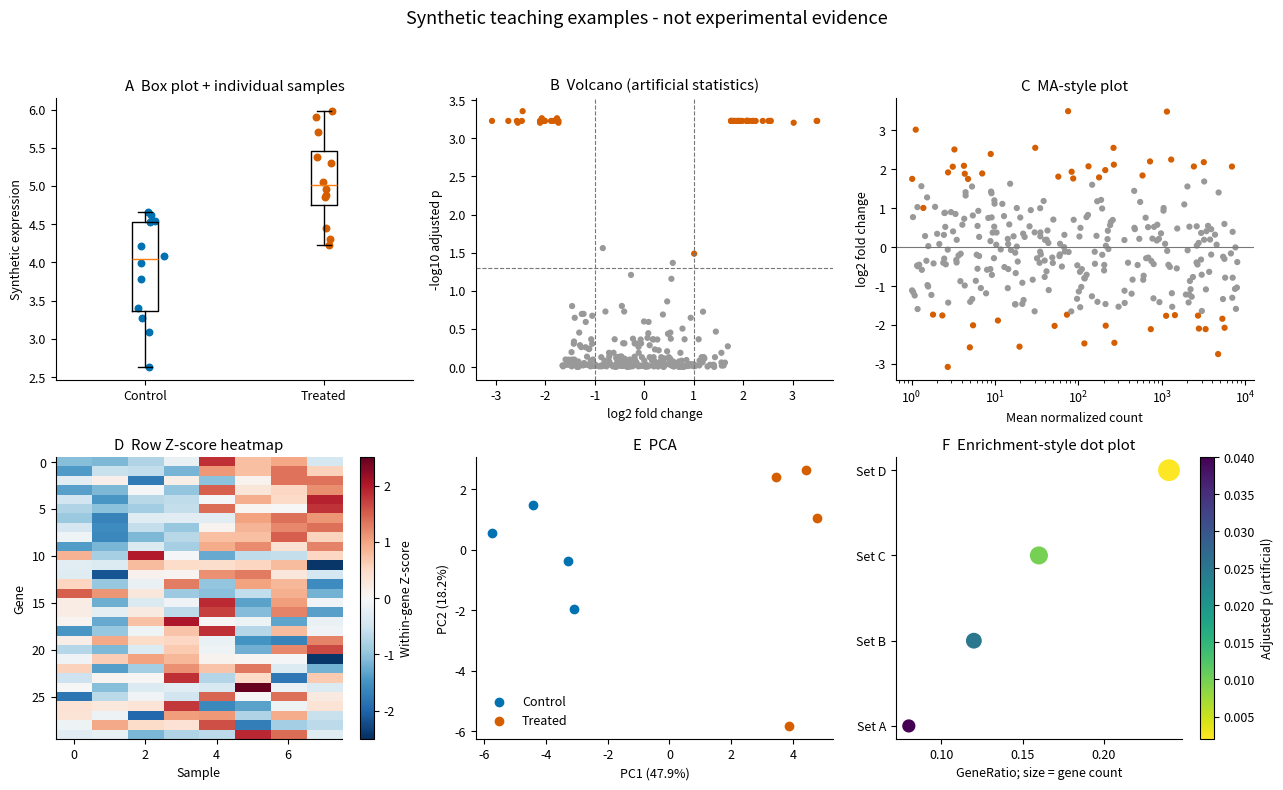
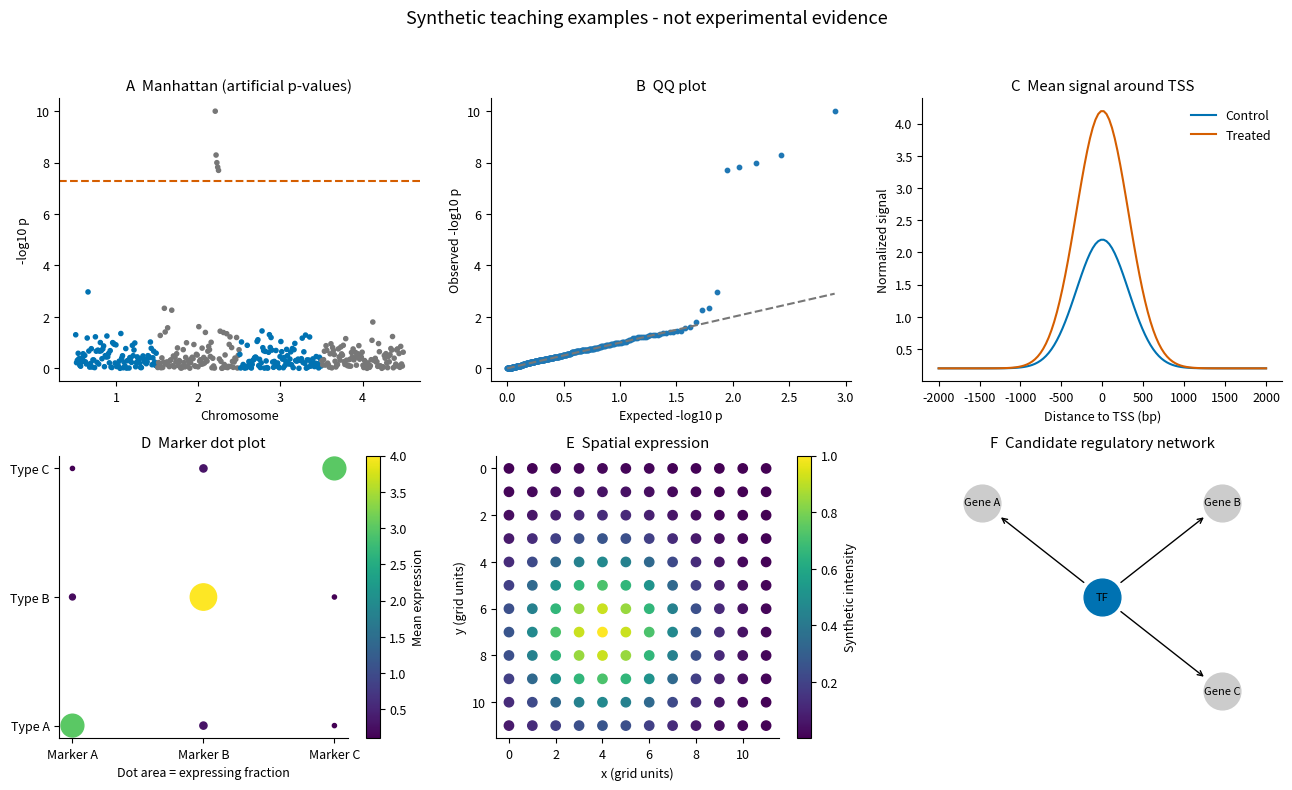
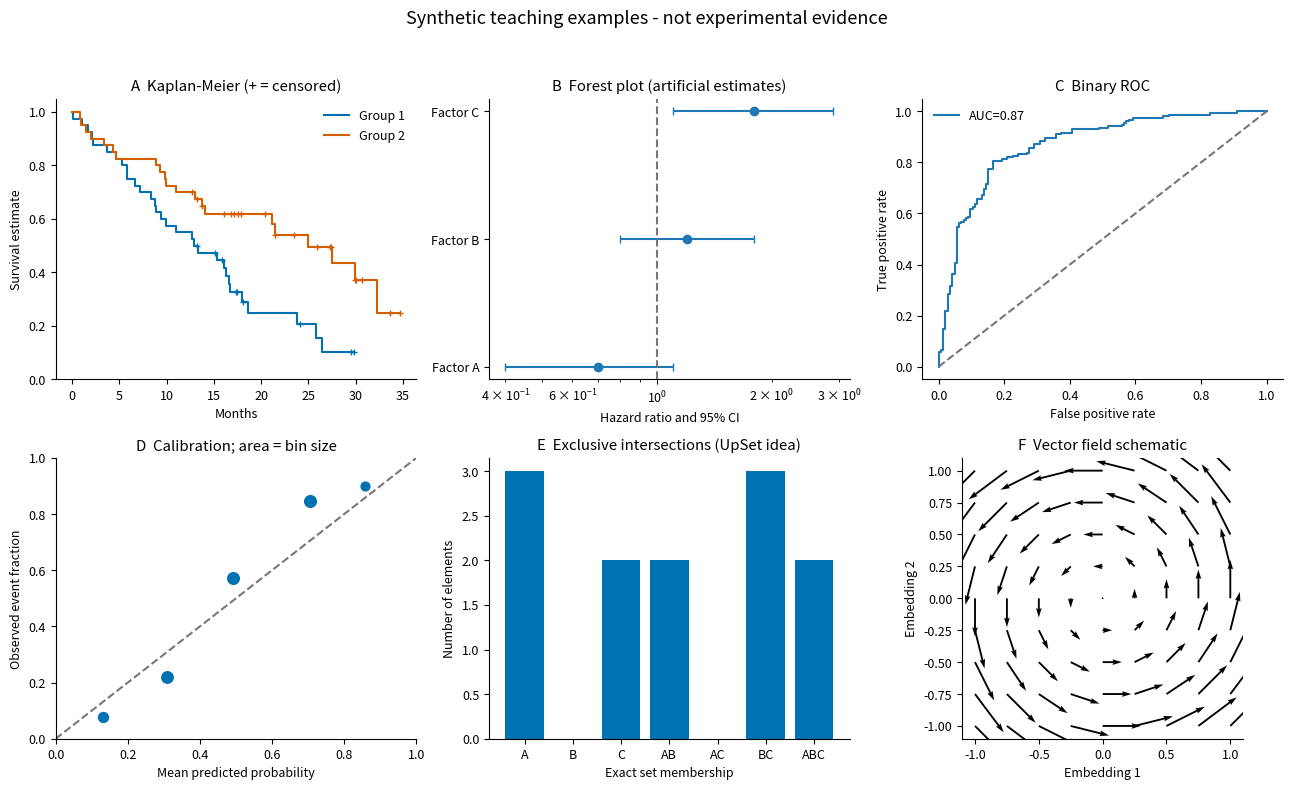

Python code for these plots, in order:
"""Draw reproducible synthetic chart examples; values are not research results."""
import argparse
from pathlib import Path
import json

import numpy as np
import matplotlib
matplotlib.use('Agg')
import matplotlib.pyplot as plt


def bh_adjust(pvalues):
    order = np.argsort(pvalues)
    ranked = pvalues[order] * len(pvalues) / np.arange(1, len(pvalues) + 1)
    adjusted = np.minimum.accumulate(ranked[::-1])[::-1].clip(0, 1)
    result = np.empty_like(adjusted)
    result[order] = adjusted
    return result


def save(fig, out, name):
    fig.suptitle('Synthetic teaching examples - not experimental evidence', fontsize=13)
    fig.tight_layout(rect=(0, 0, 1, 0.95))
    for extension in ['png', 'pdf']:
        fig.savefig(out / (name + '.' + extension), dpi=160, bbox_inches='tight')
    plt.close(fig)


def km_curve(time, event):
    xs, ys = [0.0], [1.0]
    survival = 1.0
    for t in np.unique(time):
        at_risk = np.sum(time >= t)
        deaths = np.sum((time == t) & event)
        if deaths:
            survival *= 1 - deaths / at_risk
        xs.append(t)
        ys.append(survival)
    return xs, ys


def main():
    parser = argparse.ArgumentParser(description=__doc__)
    parser.add_argument('--out', type=Path, default=Path('results/figures'))
    out = parser.parse_args().out
    out.mkdir(parents=True, exist_ok=True)
    rng = np.random.default_rng(42)
    plt.rcParams.update({'font.size': 9, 'axes.spines.top': False, 'axes.spines.right': False,
                         'pdf.fonttype': 42, 'ps.fonttype': 42})
    colors = ['#0072B2', '#D55E00']
    fig, axes = plt.subplots(2, 3, figsize=(13, 8))
    ax = axes.flat[0]
    groups = [rng.normal(4, 0.7, 12), rng.normal(5, 0.8, 12)]
    ax.boxplot(groups, showfliers=False)
    ax.set_xticks([1, 2])
    ax.set_xticklabels(['Control', 'Treated'])
    for i, values in enumerate(groups):
        ax.scatter(rng.normal(i + 1, 0.05, len(values)), values, c=colors[i], s=22)
    ax.set(title='A  Box plot + individual samples', ylabel='Synthetic expression')
    n = 300
    lfc = rng.normal(0, 1.2, n)
    # Artificial p-values illustrate axes and BH correction, not an expression test.
    p = rng.uniform(size=n)
    p[np.abs(lfc) > 1.7] *= 0.0001
    padj = bh_adjust(p)
    significant = (padj < 0.05) & (np.abs(lfc) >= 1)
    point_colors = np.where(significant, colors[1], '#999999')
    ax = axes.flat[1]
    ax.scatter(lfc, -np.log10(np.maximum(padj, 1e-300)), c=point_colors, s=12)
    for x in [-1, 1]:
        ax.axvline(x, ls='--', color='#777777', lw=0.8)
    ax.axhline(-np.log10(0.05), ls='--', color='#777777', lw=0.8)
    ax.set(title='B  Volcano (artificial statistics)', xlabel='log2 fold change', ylabel='-log10 adjusted p')
    mean = np.exp(rng.uniform(0, 9, n))
    ax = axes.flat[2]
    ax.scatter(mean, lfc, c=point_colors, s=12)
    ax.axhline(0, color='#777777', lw=0.8)
    ax.set(xscale='log', title='C  MA-style plot', xlabel='Mean normalized count', ylabel='log2 fold change')
    expression = rng.normal(5, 1, (30, 8))
    expression[:10, 4:] += 2
    z = (expression - expression.mean(axis=1, keepdims=True)) / expression.std(axis=1, keepdims=True)
    ax = axes.flat[3]
    im = ax.imshow(z, aspect='auto', cmap='RdBu_r', vmin=-2.5, vmax=2.5)
    ax.set(title='D  Row Z-score heatmap', xlabel='Sample', ylabel='Gene')
    fig.colorbar(im, ax=ax, label='Within-gene Z-score')
    centered = expression.T - expression.T.mean(axis=0)
    u, singular, _ = np.linalg.svd(centered, full_matrices=False)
    score = u * singular
    explained = singular ** 2 / np.sum(singular ** 2)
    ax = axes.flat[4]
    for group in range(2):
        idx = slice(group * 4, group * 4 + 4)
        ax.scatter(score[idx, 0], score[idx, 1], color=colors[group], label=['Control', 'Treated'][group])
    ax.set(title='E  PCA', xlabel='PC1 ({:.1%})'.format(explained[0]), ylabel='PC2 ({:.1%})'.format(explained[1]))
    ax.legend(frameon=False)
    ax = axes.flat[5]
    counts = np.array([4, 6, 8, 12])
    ratios = counts / 50
    dots = ax.scatter(ratios, np.arange(4), s=counts * 18, c=[0.04, 0.025, 0.01, 0.002], cmap='viridis_r')
    ax.set_yticks(np.arange(4))
    ax.set_yticklabels(['Set A', 'Set B', 'Set C', 'Set D'])
    ax.set(title='F  Enrichment-style dot plot', xlabel='GeneRatio; size = gene count')
    fig.colorbar(dots, ax=ax, label='Adjusted p (artificial)')
    save(fig, out, 'chart_core')
    np.savetxt(out / 'artificial_de.csv', np.column_stack([mean, lfc, p, padj]), delimiter=',',
               header='baseMean,log2FoldChange,pvalue,padj', comments='')

    fig, axes = plt.subplots(2, 3, figsize=(13, 8))
    chromosome = np.repeat(np.arange(1, 5), 100)
    position = np.arange(400)
    gwas_p = rng.uniform(size=400)
    gwas_p[170:175] = np.linspace(1e-10, 2e-8, 5)
    ax = axes.flat[0]
    ax.scatter(position, -np.log10(gwas_p), c=np.where(chromosome % 2, colors[0], '#777777'), s=9)
    ax.axhline(-np.log10(5e-8), color=colors[1], ls='--')
    ax.set_xticks([49.5, 149.5, 249.5, 349.5])
    ax.set_xticklabels(['1', '2', '3', '4'])
    ax.set(title='A  Manhattan (artificial p-values)', xlabel='Chromosome', ylabel='-log10 p')
    ax = axes.flat[1]
    expected = -np.log10((np.arange(1, 401) - 0.5) / 400)
    observed = -np.log10(np.sort(gwas_p))
    ax.scatter(expected, observed, s=10)
    ax.plot([0, max(expected)], [0, max(expected)], '--', color='#777777')
    ax.set(title='B  QQ plot', xlabel='Expected -log10 p', ylabel='Observed -log10 p')
    ax = axes.flat[2]
    distance = np.linspace(-2000, 2000, 120)
    for i, amplitude in enumerate([2, 4]):
        signal = amplitude * np.exp(-(distance / 450) ** 2) + 0.2
        ax.plot(distance, signal, color=colors[i], label=['Control', 'Treated'][i])
    ax.set(title='C  Mean signal around TSS', xlabel='Distance to TSS (bp)', ylabel='Normalized signal')
    ax.legend(frameon=False)
    ax = axes.flat[3]
    marker_mean = np.array([[3, 0.3, 0.1], [0.2, 4, 0.1], [0.1, 0.3, 3]])
    fraction = marker_mean / 5
    xx, yy = np.meshgrid(np.arange(3), np.arange(3))
    dots = ax.scatter(xx.ravel(), yy.ravel(), s=fraction.ravel() * 450, c=marker_mean.ravel(), cmap='viridis')
    ax.set_xticks([0, 1, 2])
    ax.set_xticklabels(['Marker A', 'Marker B', 'Marker C'])
    ax.set_yticks([0, 1, 2])
    ax.set_yticklabels(['Type A', 'Type B', 'Type C'])
    ax.set(title='D  Marker dot plot', xlabel='Dot area = expressing fraction')
    fig.colorbar(dots, ax=ax, label='Mean expression')
    ax = axes.flat[4]
    x, y = np.meshgrid(np.arange(12), np.arange(12))
    values = np.exp(-((x - 4) ** 2 + (y - 7) ** 2) / 12)
    dots = ax.scatter(x, y, c=values, s=45, cmap='viridis')
    ax.invert_yaxis()
    ax.set(title='E  Spatial expression', xlabel='x (grid units)', ylabel='y (grid units)', aspect='equal')
    fig.colorbar(dots, ax=ax, label='Synthetic intensity')
    ax = axes.flat[5]
    nodes = {'TF': (0, 0), 'Gene A': (-1, 1), 'Gene B': (1, 1), 'Gene C': (1, -1)}
    for name, point in nodes.items():
        ax.scatter(*point, s=700, c=colors[0] if name == 'TF' else '#CCCCCC')
        ax.text(*point, name, ha='center', va='center', fontsize=8)
        if name != 'TF':
            ax.annotate('', xy=point, xytext=(0, 0), arrowprops={'arrowstyle': '->', 'shrinkA': 17, 'shrinkB': 17})
    ax.set(title='F  Candidate regulatory network', xlim=(-1.5, 1.5), ylim=(-1.5, 1.5))
    ax.axis('off')
    save(fig, out, 'chart_omics')

    fig, axes = plt.subplots(2, 3, figsize=(13, 8))
    ax = axes.flat[0]
    for group in range(2):
        death = rng.exponential(18 + group * 8, 40)
        censor = rng.uniform(12, 36, 40)
        duration = np.minimum(death, censor)
        event = death <= censor
        xs, ys = km_curve(duration, event)
        ax.step(xs, ys, where='post', color=colors[group], label='Group {}'.format(group + 1))
        for t in duration[~event]:
            survival = ys[np.searchsorted(xs, t, side='right') - 1]
            ax.plot(t, survival, '+', color=colors[group], ms=5)
    ax.set(title='A  Kaplan-Meier (+ = censored)', xlabel='Months', ylabel='Survival estimate', ylim=(0, 1.05))
    ax.legend(frameon=False)
    ax = axes.flat[1]
    hr, lower, upper = np.array([0.7, 1.2, 1.8]), np.array([0.4, 0.8, 1.1]), np.array([1.1, 1.8, 2.9])
    ax.errorbar(hr, range(3), xerr=np.vstack([hr - lower, upper - hr]), fmt='o', capsize=3)
    ax.axvline(1, ls='--', color='#777777')
    ax.set_yticks(range(3))
    ax.set_yticklabels(['Factor A', 'Factor B', 'Factor C'])
    ax.set(xscale='log', title='B  Forest plot (artificial estimates)', xlabel='Hazard ratio and 95% CI')
    truth = rng.integers(0, 2, 300)
    scores = 1 / (1 + np.exp(-(rng.normal(0, 1, 300) + truth * 1.5 - 0.75)))
    order = np.argsort(scores)[::-1]
    tpr = np.r_[0, np.cumsum(truth[order]) / np.sum(truth)]
    fpr = np.r_[0, np.cumsum(1 - truth[order]) / np.sum(1 - truth)]
    ax = axes.flat[2]
    auc = np.sum(np.diff(fpr) * (tpr[1:] + tpr[:-1]) / 2)
    ax.plot(fpr, tpr, label='AUC={:.2f}'.format(auc))
    ax.plot([0, 1], [0, 1], '--', color='#777777')
    ax.set(title='C  Binary ROC', xlabel='False positive rate', ylabel='True positive rate')
    ax.legend(frameon=False)
    ax = axes.flat[3]
    for i in range(5):
        mask = (scores >= i / 5) & (scores < (i + 1) / 5)
        if mask.any():
            ax.scatter(scores[mask].mean(), truth[mask].mean(), s=mask.sum(), color=colors[0])
    ax.plot([0, 1], [0, 1], '--', color='#777777')
    ax.set(title='D  Calibration; area = bin size', xlabel='Mean predicted probability', ylabel='Observed event fraction', xlim=(0, 1), ylim=(0, 1))
    ax = axes.flat[4]
    sets = [set(range(0, 7)), set(range(3, 10)), set(range(5, 12))]
    patterns = [(1, 0, 0), (0, 1, 0), (0, 0, 1), (1, 1, 0), (1, 0, 1), (0, 1, 1), (1, 1, 1)]
    universe = set.union(*sets)
    counts = [sum(tuple(int(item in group) for group in sets) == pattern for item in universe) for pattern in patterns]
    ax.bar(range(7), counts, color=colors[0])
    ax.set_xticks(range(7))
    ax.set_xticklabels(['A', 'B', 'C', 'AB', 'AC', 'BC', 'ABC'])
    ax.set(title='E  Exclusive intersections (UpSet idea)', xlabel='Exact set membership', ylabel='Number of elements')
    ax = axes.flat[5]
    x, y = np.meshgrid(np.linspace(-1, 1, 9), np.linspace(-1, 1, 9))
    ax.quiver(x, y, -0.3 * y, 0.3 * x, angles='xy', scale_units='xy', scale=1)
    ax.set(title='F  Vector field schematic', xlabel='Embedding 1', ylabel='Embedding 2', aspect='equal')
    save(fig, out, 'chart_clinical')
    (out / 'README.json').write_text(json.dumps({
        'synthetic': True, 'seed': 42, 'numpy': np.__version__, 'matplotlib': matplotlib.__version__,
        'note': 'Illustrations only. Artificial p-values and estimates are not analysis of experimental data.'
    }, indent=2), encoding='utf-8')
    print('Saved three chart sheets as PNG/PDF in {}'.format(out.resolve()))


if __name__ == '__main__':
    main()
